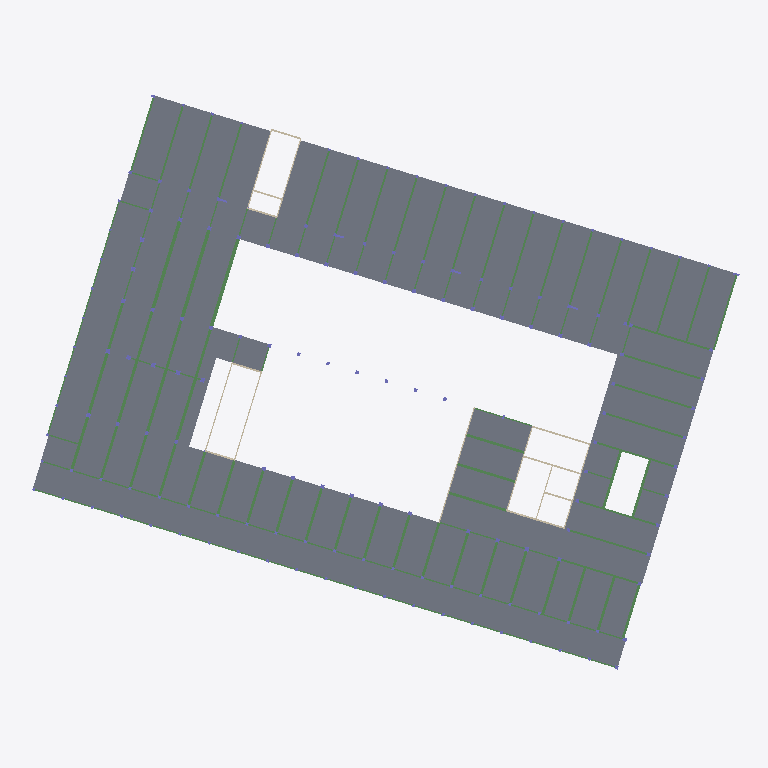
Plan cut of the same IFC building model at storey 'E02' (level 7.71 m, cut at 9.11 m), seen from above with north up, elements coloured by IFC class (only those large enough to see are counted): 144 beams (green), 111 slabs (grey), 17 walls (beige). Cut surfaces are drawn darker.
Extent 74.4 m × 60.6 m × 20.8 m (x, y, z). Storeys (6): E00 at 0.00 m; E01 at 3.67 m; E02 at 7.71 m; E03 at 12.41 m; E04 at 16.69 m; E05 at 20.68 m. Elements (1728): 644 IfcColumn, 601 IfcBeam, 383 IfcSlab, 100 IfcWall.

HEADER;
FILE_DESCRIPTION(('ViewDefinition [CoordinationView, QuantityTakeOffAddOnView]','RevitIdentifiers [ContentGUID: 0c5eb525-7374-49b1-bb91-974bbbf5fa61, VersionGUID: bfc6439e-ef81-46ad-be82-a5f820aec433, NumberOfSaves: 510]','CoordinateReference [CoordinateBase: Shared Coordinates, ProjectSite: Default Site]','ExchangeRequirement [Structural]'),'2;1');
FILE_NAME('STR.ifc','2026-06-23T07:44:52+01:00',(''),(''),'ODA SDAI 25.12','Autodesk - Revit 27.0.10.13 (ENU) - 27.0.10.13','');
FILE_SCHEMA(('IFC4X3'));
ENDSEC;
DATA;
#18=IFCPROJECT('0CNhKbStH9iRkHbqj42WMH',#6,'41936',$,$,'DTU Fri','Part D',(#13),#80045);
#49=IFCSITE('0CNhKbStH9iRkHbqj42WMJ',#6,'Default',$,$,#48,$,$,.ELEMENT.,(42,21,31,401672),(-71,-3,-24,-345703),0.0,$,$);
#21=IFCBUILDING('0CNhKbStH9iRkHbqj42WMG',#6,'DTU Fri',$,$,#20,$,'DTU Fri',.ELEMENT.,$,$,$);
#24=IFCBUILDINGSTOREY('0i2kImR0nCFQ1Ujvhidyp1',#6,'E00',$,$,#23,$,'E00',.ELEMENT.,0.0);
#28=IFCBUILDINGSTOREY('0i2kImR0nCFQ1Ujvhidyi2',#6,'E01',$,$,#27,$,'E01',.ELEMENT.,3669.999999999625);
#32=IFCBUILDINGSTOREY('0i2kImR0nCFQ1UjvhidyiC',#6,'E02',$,$,#31,$,'E02',.ELEMENT.,7709.999999999625);
#36=IFCBUILDINGSTOREY('0i2kImR0nCFQ1UjvhidyiE',#6,'E03',$,$,#35,$,'E03',.ELEMENT.,12409.999999999629);
#40=IFCBUILDINGSTOREY('0i2kImR0nCFQ1UjvhidyjG',#6,'E04',$,$,#39,$,'E04',.ELEMENT.,16692.999999999625);
#44=IFCBUILDINGSTOREY('1lPgVSQabC69bACTOswP2K',#6,'E05',$,$,#43,$,'E05',.ELEMENT.,20674.999999999618);
#41451=IFCSLAB('08CTANdYvA1Ap4k31_7lTM',#6,'Floor:CLT 110 L3s:2088950',$,$,#41422,#41450,'2088950',.FLOOR.);
#42148=IFCSLAB('0$zdKU6912mw4zmWsD3_D8',#6,'Floor:P201:2095752',$,$,#42127,#42147,'2095752',.FLOOR.);
#42193=IFCSLAB('0$zdKU6912mw4zmWsD3_Cv',#6,'Floor:P201:2095865',$,$,#42172,#42192,'2095865',.FLOOR.);
#30653=IFCSLAB('2W75xuJEfDEP7q3I0rsewg',#6,'Floor:P201:1925422',$,$,#30632,#30652,'1925422',.FLOOR.);
#42238=IFCSLAB('0$zdKU6912mw4zmWsD3_Q9',#6,'Floor:P201:2096969',$,$,#42217,#42237,'2096969',.FLOOR.);
#42283=IFCSLAB('0$zdKU6912mw4zmWsD3_QW',#6,'Floor:P201:2096992',$,$,#42262,#42282,'2096992',.FLOOR.);
#41390=IFCSLAB('08CTANdYvA1Ap4k31_7lT5',#6,'Floor:CLT 110 L3s:2088933',$,$,#41369,#41389,'2088933',.FLOOR.);
#74731=IFCSLAB('2OSrrwo398AhnrNuxweKUJ',#6,'Floor:CLT 110 L3s:2298084',$,$,#74710,#74730,'2298084',.FLOOR.);
#54051=IFCSLAB('2AOD0j_SDDAh0iKcD8PN3Q',#6,'Floor:P201:2173205',$,$,#54036,#54050,'2173205',.FLOOR.);
#11035=IFCSLAB('0Ztd$7qaT5tfSgWzM5Vk$9',#6,'Floor:P201:1842879',$,$,#11018,#11034,'1842879',.FLOOR.);
#41167=IFCSLAB('2nkT806nrAuQPnko950c1P',#6,'Floor:P201:2084264',$,$,#41150,#41166,'2084264',.FLOOR.);
#53725=IFCSLAB('2AOD0j_SDDAh0iKcD8PNfd',#6,'Floor:P201:2171816',$,$,#53708,#53724,'2171816',.FLOOR.);
#53930=IFCSLAB('2AOD0j_SDDAh0iKcD8PNsl',#6,'Floor:P201:2172000',$,$,#53913,#53929,'2172000',.FLOOR.);
#53766=IFCSLAB('2AOD0j_SDDAh0iKcD8PNeN',#6,'Floor:P201:2171864',$,$,#53749,#53765,'2171864',.FLOOR.);
#53807=IFCSLAB('2AOD0j_SDDAh0iKcD8PNt6',#6,'Floor:P201:2171913',$,$,#53790,#53806,'2171913',.FLOOR.);
#41208=IFCSLAB('2nkT806nrAuQPnko950cDW',#6,'Floor:P201:2084497',$,$,#41191,#41207,'2084497',.FLOOR.);
#41249=IFCSLAB('2nkT806nrAuQPnko950cDN',#6,'Floor:P201:2084518',$,$,#41232,#41248,'2084518',.FLOOR.);
#53889=IFCSLAB('2AOD0j_SDDAh0iKcD8PNsV',#6,'Floor:P201:2171984',$,$,#53872,#53888,'2171984',.FLOOR.);
#53971=IFCSLAB('2AOD0j_SDDAh0iKcD8PNs$',#6,'Floor:P201:2172016',$,$,#53954,#53970,'2172016',.FLOOR.);
#11084=IFCSLAB('0Ztd$7qaT5tfSgWzM5Vk_$',#6,'Floor:P201:1842889',$,$,#11067,#11083,'1842889',.FLOOR.);
#41015=IFCSLAB('2nkT806nrAuQPnko950cGA',#6,'Floor:P201:2083323',$,$,#40998,#41014,'2083323',.FLOOR.);
#40974=IFCSLAB('2nkT806nrAuQPnko950cJH',#6,'Floor:P201:2083104',$,$,#40957,#40973,'2083104',.FLOOR.);
#53848=IFCSLAB('2AOD0j_SDDAh0iKcD8PNtd',#6,'Floor:P201:2171944',$,$,#53831,#53847,'2171944',.FLOOR.);
#54012=IFCSLAB('2AOD0j_SDDAh0iKcD8PNrF',#6,'Floor:P201:2172032',$,$,#53995,#54011,'2172032',.FLOOR.);
#41288=IFCSLAB('2nkT806nrAuQPnko950cDA',#6,'Floor:P201:2084539',$,$,#41273,#41287,'2084539',.FLOOR.);
#41088=IFCSLAB('2nkT806nrAuQPnko950cU6',#6,'Floor:P201:2083447',$,$,#41078,#41087,'2083447',.FLOOR.);
#41054=IFCSLAB('2nkT806nrAuQPnko950cUr',#6,'Floor:P201:2083396',$,$,#41039,#41053,'2083396',.FLOOR.);
#41124=IFCSLAB('2nkT806nrAuQPnko950cT$',#6,'Floor:P201:2083470',$,$,#41114,#41123,'2083470',.FLOOR.);
#41837=IFCSLAB('08CTANdYvA1Ap4k31_7ibn',#6,'Floor:CLT 110 L3s:2089425',$,$,#41814,#41836,'2089425',.FLOOR.);
#41790=IFCSLAB('08CTANdYvA1Ap4k31_7ibY',#6,'Floor:CLT 110 L3s:2089410',$,$,#41769,#41789,'2089410',.FLOOR.);
#41745=IFCSLAB('08CTANdYvA1Ap4k31_7iad',#6,'Floor:CLT 110 L3s:2089351',$,$,#41724,#41744,'2089351',.FLOOR.);
#47349=IFCSLAB('1_P8WKdfrAKufhnXHsrjO8',#6,'Floor:CLT 110 L3s:2116699',$,$,#47328,#47348,'2116699',.FLOOR.);
#74823=IFCSLAB('2ZNZkAdAfD6w$hHCKLgiLB',#6,'Floor:CLT 120 L5s:2302350',$,$,#74800,#74822,'2302350',.FLOOR.);
#47448=IFCSLAB('1_P8WKdfrAKufhnXHsrjOt',#6,'Floor:CLT 100 L3s:2116708',$,$,#47429,#47447,'2116708',.FLOOR.);
#47037=IFCSLAB('1_P8WKdfrAKufhnXHsrj3N',#6,'Floor:CLT 100 L3s:2116228',$,$,#47027,#47036,'2116228',.FLOOR.);
#47001=IFCSLAB('1_P8WKdfrAKufhnXHsrj0l',#6,'Floor:CLT 100 L3s:2116220',$,$,#46991,#47000,'2116220',.FLOOR.);
#42062=IFCSLAB('3jNbWMxObAwugFfO9tP3z0',#6,'Floor:CLT 120 L5s:2092510',$,$,#42041,#42061,'2092510',.FLOOR.);
#74641=IFCSLAB('2OSrrwo398AhnrNuxweL7F',#6,'Floor:CLT 120 L5s:2295480',$,$,#74620,#74640,'2295480',.FLOOR.);
#41972=IFCSLAB('08CTANdYvA1Ap4k31_7iFh',#6,'Floor:CLT 120 L5s:2091851',$,$,#41951,#41971,'2091851',.FLOOR.);
#74551=IFCSLAB('2OSrrwo398AhnrNuxweL7n',#6,'Floor:CLT 120 L5s:2295430',$,$,#74530,#74550,'2295430',.FLOOR.);
#74506=IFCSLAB('2OSrrwo398AhnrNuxweL4O',#6,'Floor:CLT 120 L5s:2295407',$,$,#74485,#74505,'2295407',.FLOOR.);
#74596=IFCSLAB('2OSrrwo398AhnrNuxweL7g',#6,'Floor:CLT 120 L5s:2295453',$,$,#74575,#74595,'2295453',.FLOOR.);
#74371=IFCSLAB('2OSrrwo398AhnrNuxweAtU',#6,'Floor:CLT 120 L5s:2292393',$,$,#74350,#74370,'2292393',.FLOOR.);
#74416=IFCSLAB('2OSrrwo398AhnrNuxweLA6',#6,'Floor:CLT 120 L5s:2295281',$,$,#74395,#74415,'2295281',.FLOOR.);
#74461=IFCSLAB('2OSrrwo398AhnrNuxweL4X',#6,'Floor:CLT 120 L5s:2295382',$,$,#74440,#74460,'2295382',.FLOOR.);
#9974=IFCSLAB('2hxfH73yb7mRJU0WEEAwdq',#6,'Floor:CLT 120 L5s:1839202',$,$,#9950,#9973,'1839202',.FLOOR.);
#42017=IFCSLAB('08CTANdYvA1Ap4k31_7iF7',#6,'Floor:CLT 120 L5s:2091879',$,$,#41996,#42016,'2091879',.FLOOR.);
#74686=IFCSLAB('2OSrrwo398AhnrNuxweLvw',#6,'Floor:CLT 120 L5s:2296077',$,$,#74665,#74685,'2296077',.FLOOR.);
#74776=IFCSLAB('2ZNZkAdAfD6w$hHCKLgiMo',#6,'Floor:CLT 120 L5s:2302327',$,$,#74755,#74775,'2302327',.FLOOR.);
#47491=IFCSLAB('1_P8WKdfrAKufhnXHsrjG5',#6,'Floor:CLT 120 L5s:2117206',$,$,#47472,#47490,'2117206',.FLOOR.);
#42103=IFCSLAB('3jNbWMxObAwugFfO9tP3pD',#6,'Floor:CLT 120 L5s:2092627',$,$,#42086,#42102,'2092627',.FLOOR.);
#42365=IFCSLAB('0$zdKU6912mw4zmWsDC1ce',#6,'Floor:CLT 120 L5s:2097256',$,$,#42348,#42364,'2097256',.FLOOR.);
#47080=IFCSLAB('1_P8WKdfrAKufhnXHsrj3V',#6,'Floor:CLT 100 L3s:2116236',$,$,#47063,#47079,'2116236',.FLOOR.);
#41700=IFCSLAB('08CTANdYvA1Ap4k31_7ide',#6,'Floor:CLT 120 L5s:2089288',$,$,#41677,#41699,'2089288',.FLOOR.);
#41653=IFCSLAB('08CTANdYvA1Ap4k31_7icN',#6,'Floor:CLT 120 L5s:2089271',$,$,#41632,#41652,'2089271',.FLOOR.);
#41608=IFCSLAB('08CTANdYvA1Ap4k31_7icn',#6,'Floor:CLT 120 L5s:2089233',$,$,#41587,#41607,'2089233',.FLOOR.);
#42324=IFCSLAB('0$zdKU6912mw4zmWsD3_OC',#6,'Floor:CLT 120 L5s:2097100',$,$,#42307,#42323,'2097100',.FLOOR.);
#42408=IFCSLAB('0$zdKU6912mw4zmWsDC1ct',#6,'Floor:CLT 120 L5s:2097271',$,$,#42389,#42407,'2097271',.FLOOR.);
#41884=IFCSLAB('08CTANdYvA1Ap4k31_7inu',#6,'Floor:CLT 120 L5s:2090200',$,$,#41861,#41883,'2090200',.FLOOR.);
#53598=IFCSLAB('2AOD0j_SDDAh0iKcD8PK_2',#6,'Floor:CLT 100 L3s:2168397',$,$,#53573,#53597,'2168397',.FLOOR.);
#43182=IFCSLAB('2gfzQtDt59nh9rKTzBdRb5',#6,'Floor:CLT 110 L3s:2100424',$,$,#43163,#43181,'2100424',.FLOOR.);
#43139=IFCSLAB('2gfzQtDt59nh9rKTzBdRdg',#6,'Floor:CLT 110 L3s:2100327',$,$,#43118,#43138,'2100327',.FLOOR.);
#43227=IFCSLAB('2gfzQtDt59nh9rKTzBdRbo',#6,'Floor:CLT 120 L5s:2100479',$,$,#43206,#43226,'2100479',.FLOOR.);
#43272=IFCSLAB('2gfzQtDt59nh9rKTzBdRY3',#6,'Floor:CLT 120 L5s:2100494',$,$,#43251,#43271,'2100494',.FLOOR.);
#43094=IFCSLAB('2gfzQtDt59nh9rKTzBdRcg',#6,'Floor:CLT 110 L3s:2100263',$,$,#43073,#43093,'2100263',.FLOOR.);
#43356=IFCSLAB('2gfzQtDt59nh9rKTzBdRW0',#6,'Floor:CLT 120 L5s:2100621',$,$,#43337,#43355,'2100621',.FLOOR.);
#43313=IFCSLAB('2gfzQtDt59nh9rKTzBdRYI',#6,'Floor:CLT 120 L5s:2100511',$,$,#43296,#43312,'2100511',.FLOOR.);
#43399=IFCSLAB('2gfzQtDt59nh9rKTzBdRWH',#6,'Floor:CLT 120 L5s:2100636',$,$,#43380,#43398,'2100636',.FLOOR.);
#53641=IFCSLAB('2AOD0j_SDDAh0iKcD8PKw5',#6,'Floor:CLT 110 L3s:2168650',$,$,#53622,#53640,'2168650',.FLOOR.);
#75302=IFCSLAB('2ZNZkAdAfD6w$hHCKLgjAv',#6,'Floor:CLT 110 L3s:2307708',$,$,#75285,#75301,'2307708',.FLOOR.);
#75261=IFCSLAB('2ZNZkAdAfD6w$hHCKLgjAL',#6,'Floor:CLT 100 L3s:2307664',$,$,#75242,#75260,'2307664',.FLOOR.);
#75343=IFCSLAB('2ZNZkAdAfD6w$hHCKLgj9K',#6,'Floor:CLT 110 L3s:2307729',$,$,#75326,#75342,'2307729',.FLOOR.);
#74866=IFCSLAB('2ZNZkAdAfD6w$hHCKLgj5E',#6,'Floor:CLT 100 L3s:2307467',$,$,#74847,#74865,'2307467',.FLOOR.);
#74999=IFCSLAB('2ZNZkAdAfD6w$hHCKLgj49',#6,'Floor:CLT 100 L3s:2307532',$,$,#74980,#74998,'2307532',.FLOOR.);
#75132=IFCSLAB('2ZNZkAdAfD6w$hHCKLgjBA',#6,'Floor:CLT 100 L3s:2307599',$,$,#75111,#75131,'2307599',.FLOOR.);
#75175=IFCSLAB('2ZNZkAdAfD6w$hHCKLgjBX',#6,'Floor:CLT 100 L3s:2307620',$,$,#75156,#75174,'2307620',.FLOOR.);
#75087=IFCSLAB('2ZNZkAdAfD6w$hHCKLgj4z',#6,'Floor:CLT 100 L3s:2307576',$,$,#75066,#75086,'2307576',.FLOOR.);
#75218=IFCSLAB('2ZNZkAdAfD6w$hHCKLgjB_',#6,'Floor:CLT 100 L3s:2307643',$,$,#75199,#75217,'2307643',.FLOOR.);
#75427=IFCSLAB('2ZNZkAdAfD6w$hHCKLgj9w',#6,'Floor:CLT 110 L3s:2307775',$,$,#75408,#75426,'2307775',.FLOOR.);
#53684=IFCSLAB('2AOD0j_SDDAh0iKcD8PNkj',#6,'Floor:CLT 100 L3s:2171490',$,$,#53665,#53683,'2171490',.FLOOR.);
#75042=IFCSLAB('2ZNZkAdAfD6w$hHCKLgj4c',#6,'Floor:CLT 100 L3s:2307555',$,$,#75023,#75041,'2307555',.FLOOR.);
#75384=IFCSLAB('2ZNZkAdAfD6w$hHCKLgj9Z',#6,'Floor:CLT 110 L3s:2307750',$,$,#75367,#75383,'2307750',.FLOOR.);
#74956=IFCSLAB('2ZNZkAdAfD6w$hHCKLgj5o',#6,'Floor:CLT 100 L3s:2307511',$,$,#74935,#74955,'2307511',.FLOOR.);
#74911=IFCSLAB('2ZNZkAdAfD6w$hHCKLgj5d',#6,'Floor:CLT 100 L3s:2307490',$,$,#74890,#74910,'2307490',.FLOOR.);
#43485=IFCSLAB('2gfzQtDt59nh9rKTzBdRkC',#6,'Floor:CLT 100 L3s:2100737',$,$,#43464,#43484,'2100737',.FLOOR.);
#42545=IFCSLAB('0$zdKU6912mw4zmWsDC1k3',#6,'Floor:CLT 120 L5s:2097731',$,$,#42522,#42544,'2097731',.FLOOR.);
#42590=IFCSLAB('0$zdKU6912mw4zmWsDC1fN',#6,'Floor:CLT 120 L5s:2098071',$,$,#42569,#42589,'2098071',.FLOOR.);
#73651=IFCSLAB('0181jZwNL8$OZKp$SzZIt_',#6,'Floor:CLT 100 L3s:2285954',$,$,#73630,#73650,'2285954',.FLOOR.);
#73696=IFCSLAB('0181jZwNL8$OZKp$SzZItb',#6,'Floor:CLT 100 L3s:2285977',$,$,#73675,#73695,'2285977',.FLOOR.);
#73876=IFCSLAB('0181jZwNL8$OZKp$SzZIs7',#6,'Floor:CLT 100 L3s:2286075',$,$,#73855,#73875,'2286075',.FLOOR.);
#74056=IFCSLAB('0181jZwNL8$OZKp$SzZIuL',#6,'Floor:CLT 120 L5s:2286185',$,$,#74035,#74055,'2286185',.FLOOR.);
#43538=IFCSLAB('2gfzQtDt59nh9rKTzBdRlL',#6,'Floor:CLT 100 L3s:2100824',$,$,#43517,#43537,'2100824',.FLOOR.);
#73831=IFCSLAB('0181jZwNL8$OZKp$SzZIsU',#6,'Floor:CLT 100 L3s:2286050',$,$,#73810,#73830,'2286050',.FLOOR.);
#73921=IFCSLAB('0181jZwNL8$OZKp$SzZIvW',#6,'Floor:CLT 120 L5s:2286108',$,$,#73900,#73920,'2286108',.FLOOR.);
#74101=IFCSLAB('0181jZwNL8$OZKp$SzZIxk',#6,'Floor:CLT 100 L3s:2286226',$,$,#74080,#74100,'2286226',.FLOOR.);
#74236=IFCSLAB('0181jZwNL8$OZKp$SzZIwb',#6,'Floor:CLT 100 L3s:2286297',$,$,#74215,#74235,'2286297',.FLOOR.);
#74281=IFCSLAB('0181jZwNL8$OZKp$SzZIw8',#6,'Floor:CLT 100 L3s:2286324',$,$,#74260,#74280,'2286324',.FLOOR.);
#74011=IFCSLAB('0181jZwNL8$OZKp$SzZIuo',#6,'Floor:CLT 120 L5s:2286158',$,$,#73990,#74010,'2286158',.FLOOR.);
#74191=IFCSLAB('0181jZwNL8$OZKp$SzZIw_',#6,'Floor:CLT 100 L3s:2286274',$,$,#74170,#74190,'2286274',.FLOOR.);
#74326=IFCSLAB('0181jZwNL8$OZKp$SzZIzt',#6,'Floor:CLT 100 L3s:2286347',$,$,#74305,#74325,'2286347',.FLOOR.);
#73606=IFCSLAB('0181jZwNL8$OZKp$SzZIqR',#6,'Floor:CLT 100 L3s:2285927',$,$,#73585,#73605,'2285927',.FLOOR.);
#73741=IFCSLAB('0181jZwNL8$OZKp$SzZItE',#6,'Floor:CLT 100 L3s:2286002',$,$,#73720,#73740,'2286002',.FLOOR.);
#73966=IFCSLAB('0181jZwNL8$OZKp$SzZIv9',#6,'Floor:CLT 120 L5s:2286133',$,$,#73945,#73965,'2286133',.FLOOR.);
#73786=IFCSLAB('0181jZwNL8$OZKp$SzZIsr',#6,'Floor:CLT 100 L3s:2286025',$,$,#73765,#73785,'2286025',.FLOOR.);
#74146=IFCSLAB('0181jZwNL8$OZKp$SzZIxL',#6,'Floor:CLT 100 L3s:2286249',$,$,#74125,#74145,'2286249',.FLOOR.);
#33735=IFCSLAB('0a5e4DGYf9FOTAbjd9rZ8A',#6,'Floor:CLT 120 L5s:1994491',$,$,#33718,#33734,'1994491',.FLOOR.);
#43583=IFCSLAB('2gfzQtDt59nh9rKTzBdRfl',#6,'Floor:CLT 100 L3s:2101218',$,$,#43562,#43582,'2101218',.FLOOR.);
#41927=IFCSLAB('08CTANdYvA1Ap4k31_7iu1',#6,'Floor:CLT 110 L3s:2090657',$,$,#41908,#41926,'2090657',.FLOOR.);
#43440=IFCSLAB('2gfzQtDt59nh9rKTzBdRWc',#6,'Floor:CLT 120 L5s:2100651',$,$,#43423,#43439,'2100651',.FLOOR.);
#42453=IFCSLAB('0$zdKU6912mw4zmWsDC1a8',#6,'Floor:CLT 120 L5s:2097352',$,$,#42432,#42452,'2097352',.FLOOR.);
#42498=IFCSLAB('0$zdKU6912mw4zmWsDC1lG',#6,'Floor:CLT 120 L5s:2097680',$,$,#42477,#42497,'2097680',.FLOOR.);
#27789=IFCWALL('2e0$IdvNf4hPYZ6WY4GFAL',#6,'Basic Wall:Concrete 120mm:1917357',$,$,#27777,#27781,'1917357',.NOTDEFINED.);
ENDSEC;
